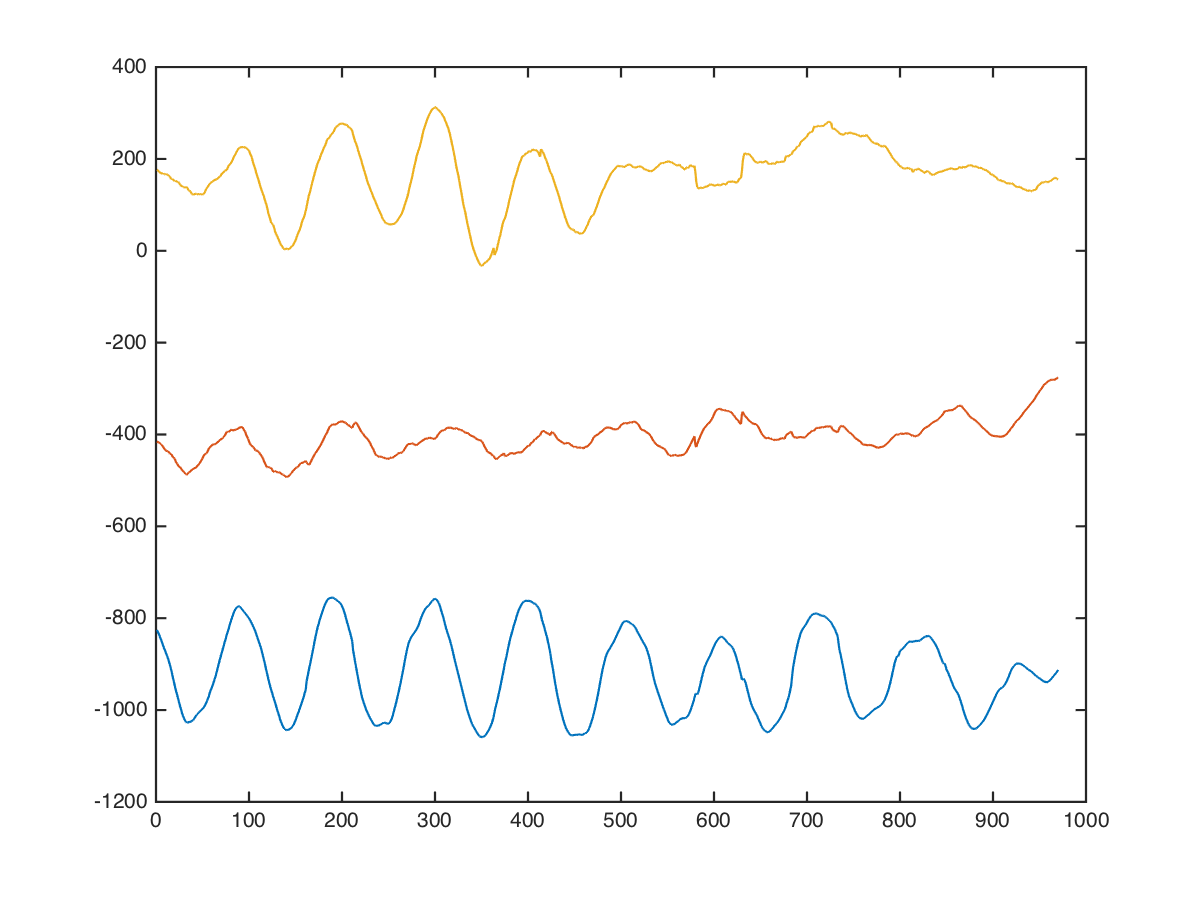

The data file committed next to this chart (first rows):
shoulders, barbell-press, 0, 0, -768, -408, 136
shoulders, barbell-press, 0, 0, -752, -416, 120
shoulders, barbell-press, 0, 0, -737, -408, 143
shoulders, barbell-press, 0, 0, -736, -415, 196
shoulders, barbell-press, 0, 0, -707, -431, 171
shoulders, barbell-press, 0, 0, -718, -396, 97
shoulders, barbell-press, 0, 0, -734, -392, 95
shoulders, barbell-press, 0, 0, -743, -344, 76
shoulders, barbell-press, 0, 0, -757, -349, 232
shoulders, barbell-press, 0, 0, -773, -391, 173
shoulders, barbell-press, 0, 0, -808, -394, 108
shoulders, barbell-press, 0, 0, -797, -404, 195
shoulders, barbell-press, 0, 0, -816, -384, 248
shoulders, barbell-press, 0, 0, -812, -329, 221
shoulders, barbell-press, 0, 0, -785, -306, 248
shoulders, barbell-press, 0, 0, -770, -432, 370
shoulders, barbell-press, 0, 0, -757, -401, 259
shoulders, barbell-press, 0, 0, -752, -286, 131
shoulders, barbell-press, 0, 0, -757, -477, 328
shoulders, barbell-press, 0, 0, -755, -460, 337
shoulders, barbell-press, 0, 0, -766, -330, 144
shoulders, barbell-press, 0, 0, -785, -438, 272
shoulders, barbell-press, 0, 0, -774, -464, 290
shoulders, barbell-press, 0, 0, -760, -369, 137
shoulders, barbell-press, 0, 0, -756, -465, 283
shoulders, barbell-press, 0, 0, -724, -472, 344
shoulders, barbell-press, 0, 0, -704, -322, 171
shoulders, barbell-press, 0, 0, -719, -339, 163
shoulders, barbell-press, 0, 0, -728, -404, 232
shoulders, barbell-press, 0, 0, -745, -363, 205
shoulders, barbell-press, 0, 0, -784, -318, 126
shoulders, barbell-press, 0, 0, -823, -307, 43
shoulders, barbell-press, 0, 0, -874, -304, 49
shoulders, barbell-press, 0, 0, -931, -456, 211
shoulders, barbell-press, 0, 0, -944, -578, 309
shoulders, barbell-press, 0, 0, -933, -443, 145
shoulders, barbell-press, 0, 0, -949, -475, 171
shoulders, barbell-press, 0, 0, -949, -552, 246
shoulders, barbell-press, 0, 0, -920, -470, 148
shoulders, barbell-press, 0, 0, -925, -492, 111
shoulders, barbell-press, 0, 0, -947, -491, 39
shoulders, barbell-press, 0, 0, -959, -434, 103
shoulders, barbell-press, 0, 0, -948, -429, 133
shoulders, barbell-press, 0, 0, -924, -523, 121
shoulders, barbell-press, 0, 0, -908, -446, 123
shoulders, barbell-press, 0, 0, -937, -428, 91
shoulders, barbell-press, 0, 0, -944, -400, 126
shoulders, barbell-press, 0, 0, -945, -476, 184
shoulders, barbell-press, 0, 0, -951, -416, 81
shoulders, barbell-press, 0, 0, -936, -412, 106
shoulders, barbell-press, 0, 0, -928, -528, 175
shoulders, barbell-press, 0, 0, -944, -480, 49
shoulders, barbell-press, 0, 0, -975, -433, 17
shoulders, barbell-press, 0, 0, -968, -508, 92
shoulders, barbell-press, 0, 0, -990, -512, 111
shoulders, barbell-press, 0, 0, -1007, -497, 61
shoulders, barbell-press, 0, 0, -1008, -517, 42
shoulders, barbell-press, 0, 0, -1029, -506, 131
shoulders, barbell-press, 0, 0, -1018, -504, 151
shoulders, barbell-press, 0, 0, -1036, -511, 132
shoulders, barbell-press, 0, 0, -1060, -479, 141
... 959 more rows
